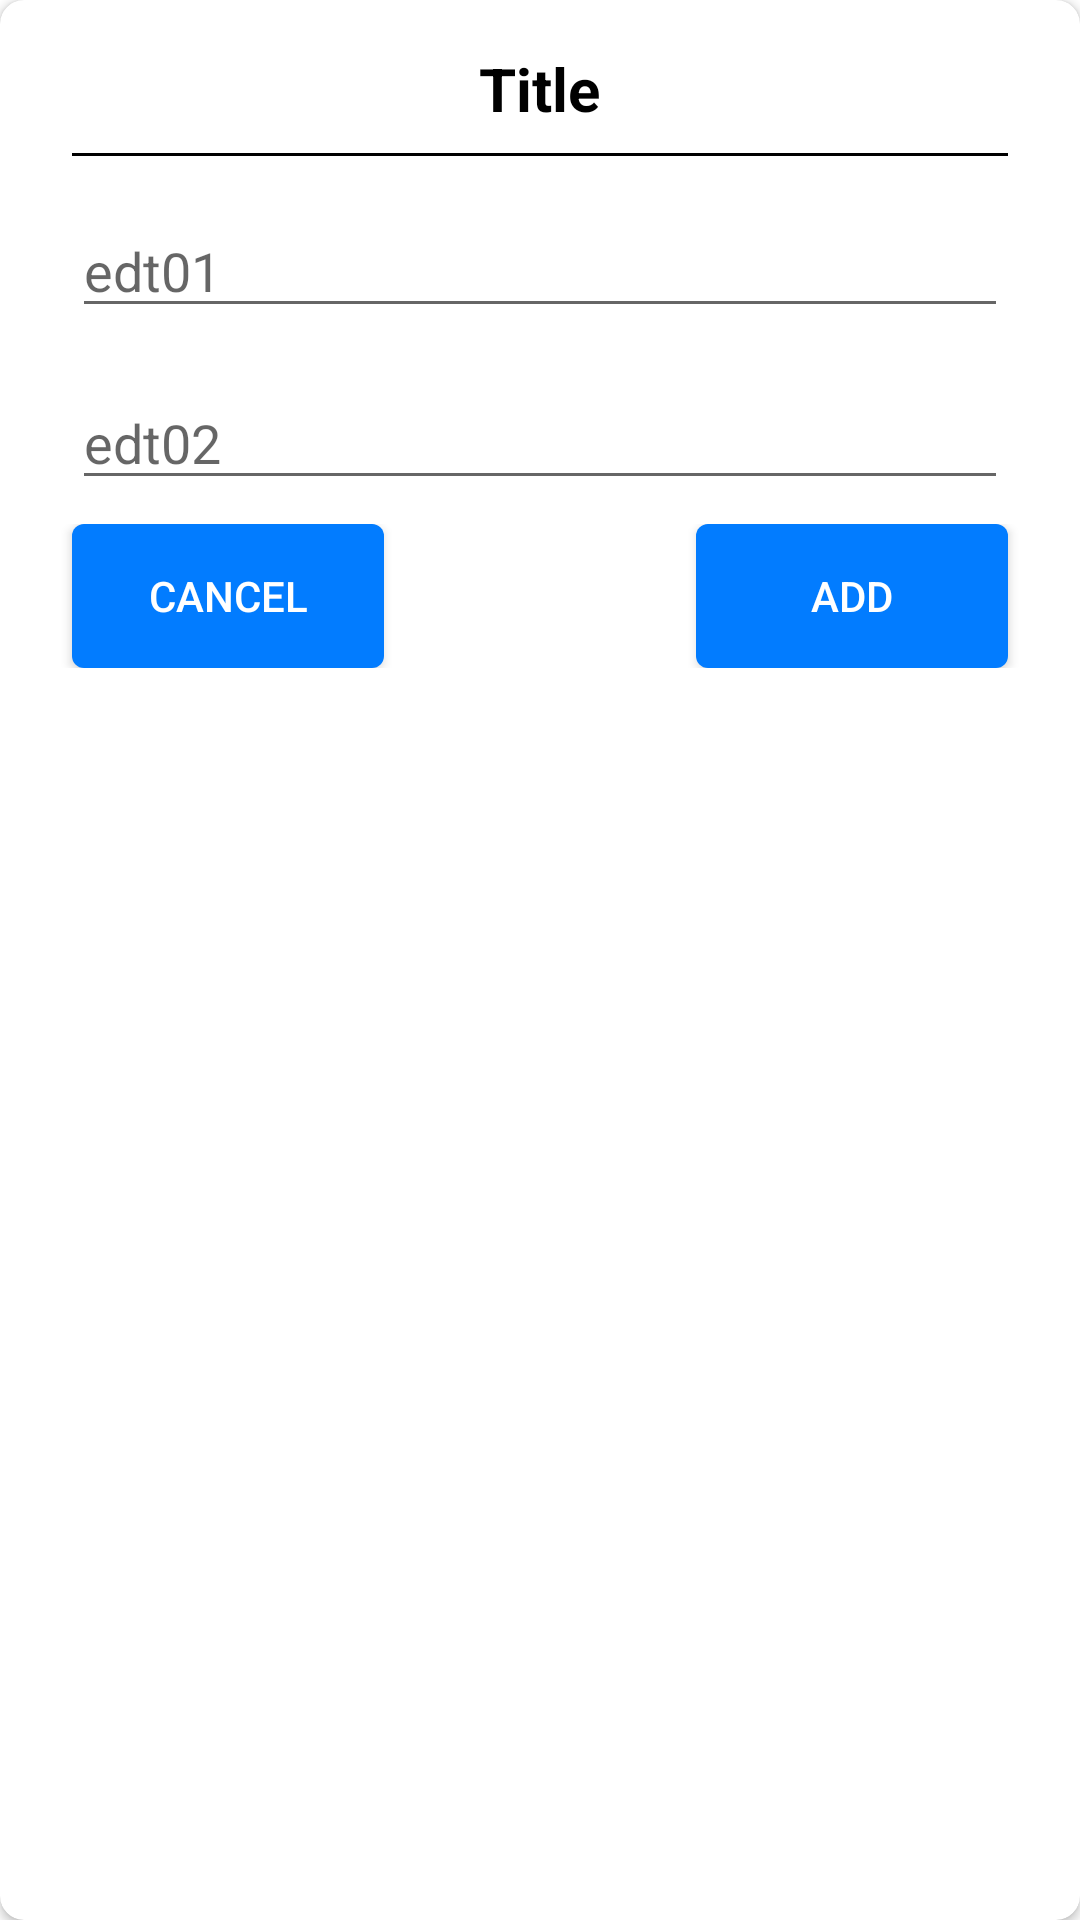

Here is an Android app screen rendered from its layout file. Give the layout XML and the strings, colors and styles it references.
<!-- AndroidManifest.xml: application theme Theme.VolleyballAttendanceApp -->
<!-- res/layout/dialog.xml -->
<?xml version="1.0" encoding="utf-8"?>
<androidx.cardview.widget.CardView xmlns:android="http://schemas.android.com/apk/res/android"
    xmlns:app="http://schemas.android.com/apk/res-auto"
    android:orientation="vertical"
    android:layout_width="match_parent"
    android:layout_height="wrap_content"
    app:cardCornerRadius="8dp">


    <LinearLayout
        android:padding="16dp"
        android:orientation="vertical"
        android:layout_width="match_parent"
        android:layout_height="wrap_content">

        <TextView
            android:id="@+id/titleDialog"
            android:layout_width="wrap_content"
            android:layout_height="wrap_content"
            android:text="Title"
            android:textColor="#000000"
            android:textStyle="bold"
            android:textSize="20sp"
            android:layout_gravity="center_horizontal"/>

        <TextView
            android:layout_margin="8dp"
            android:layout_width="match_parent"
            android:layout_height="1dp"
            android:background="#000000"/>

        <EditText
            android:id="@+id/est01"
            android:layout_width="match_parent"
            android:layout_height="wrap_content"
            android:hint="edt01"
            android:layout_margin="8dp"/>
        <EditText
            android:id="@+id/edt02"
            android:layout_width="match_parent"
            android:layout_height="wrap_content"
            android:hint="edt02"
            android:layout_margin="8dp"/>

        <RelativeLayout
            android:layout_width="match_parent"
            android:layout_height="wrap_content"
            >
            <LinearLayout
                android:layout_width="match_parent"
                android:layout_height="wrap_content">

                <Button
                    android:layout_weight="0.33"
                    android:id="@+id/cancel_btn"
                    android:layout_marginLeft="8dp"
                    android:layout_width="0dp"
                    android:layout_height="wrap_content"
                    android:background="@drawable/rounded_button_colored"
                    android:text="Cancel"
                    android:textColor="@android:color/white"
                    />
                <TextView
                    android:layout_width="0dp"
                    android:layout_height="wrap_content"
                    android:layout_weight="0.33"/>
                <Button
                    android:layout_weight="0.33"
                    android:id="@+id/add_btn"
                    android:layout_marginRight="8dp"
                    android:layout_width="0dp"
                    android:layout_height="wrap_content"
                    android:background="@drawable/rounded_button_colored"
                    android:text="Add"
                    android:textColor="@android:color/white"
                    />

            </LinearLayout>

        </RelativeLayout>
    </LinearLayout>

</androidx.cardview.widget.CardView>
<!-- resources referenced by this layout -->
<resources>
  <!-- drawable rounded_button_colored (drawable) -->
  <?xml version="1.0" encoding="utf-8"?>
  <shape xmlns:android="http://schemas.android.com/apk/res/android"
      android:shape="rectangle">
      <solid
          android:color="@color/colorAccent"/>
      <size
          android:width="72dp"
          android:height="48dp"/>
      <corners android:radius="4dp"/>
  </shape>
  <style name="Theme.VolleyballAttendanceApp" parent="Theme.MaterialComponents.Light.NoActionBar">
          
          <item name="colorPrimary">#027CFF</item>
          <item name="colorPrimaryVariant">#005CE6</item>
          <item name="colorOnPrimary">@color/white</item>
          
          <item name="colorSecondary">#027CFF</item>
          <item name="colorSecondaryVariant">#005CE6</item>
          <item name="colorOnSecondary">@color/black</item>
          
          <item name="android:statusBarColor" tools:targetApi="l">?attr/colorPrimaryVariant</item>
          
      </style>
  <color name="colorAccent">#027CFF</color>
  <color name="white">#FFFFFFFF</color>
  <color name="black">#FF000000</color>
</resources>
